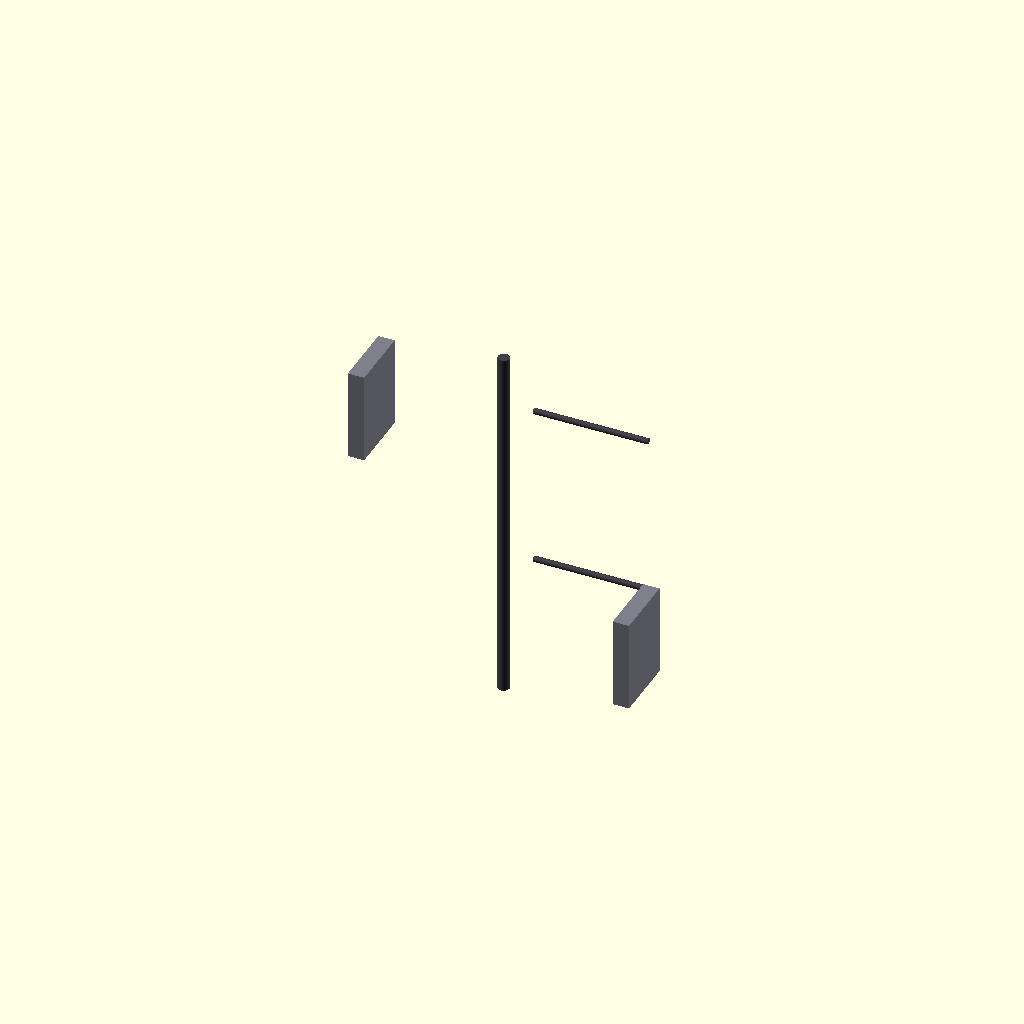
Cell 1: the model at its default parameters.
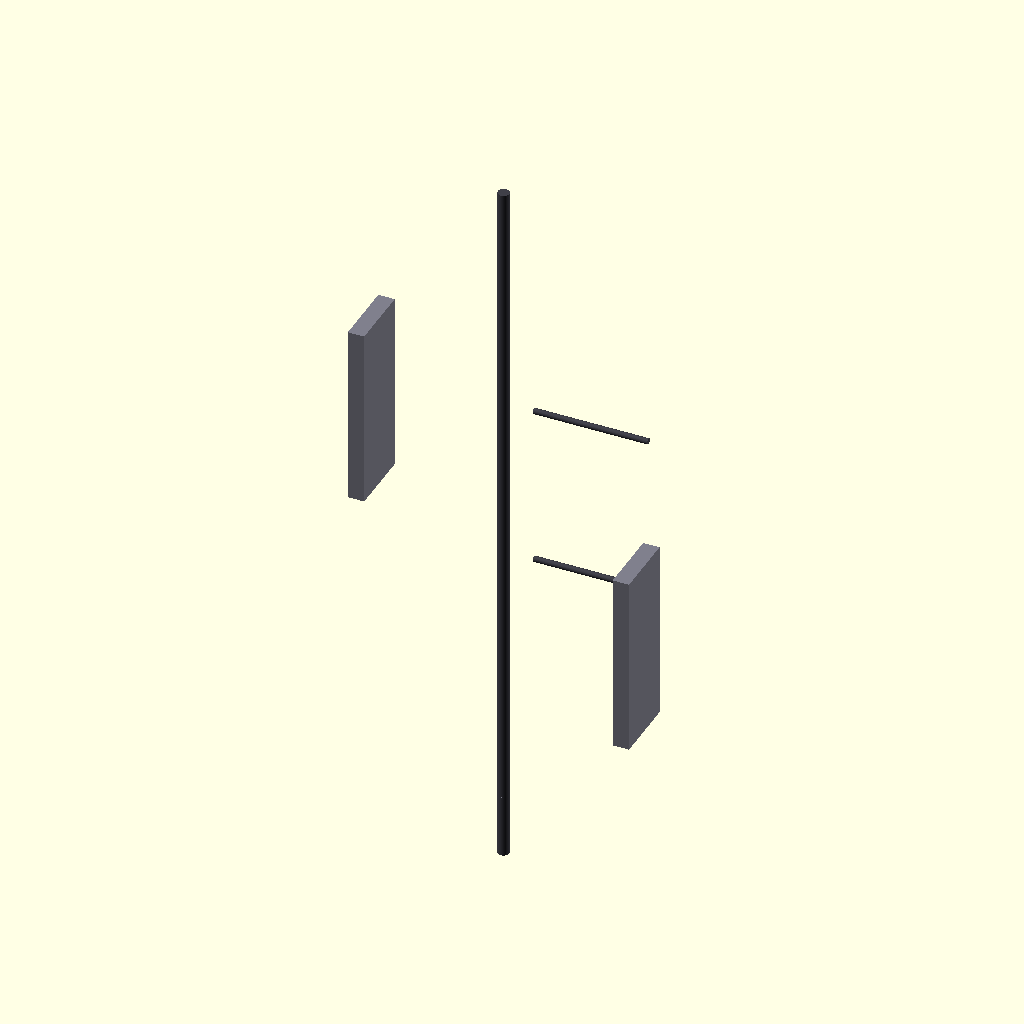
Cell 2 — latch_total_length set to 1240, the other parameters unchanged.
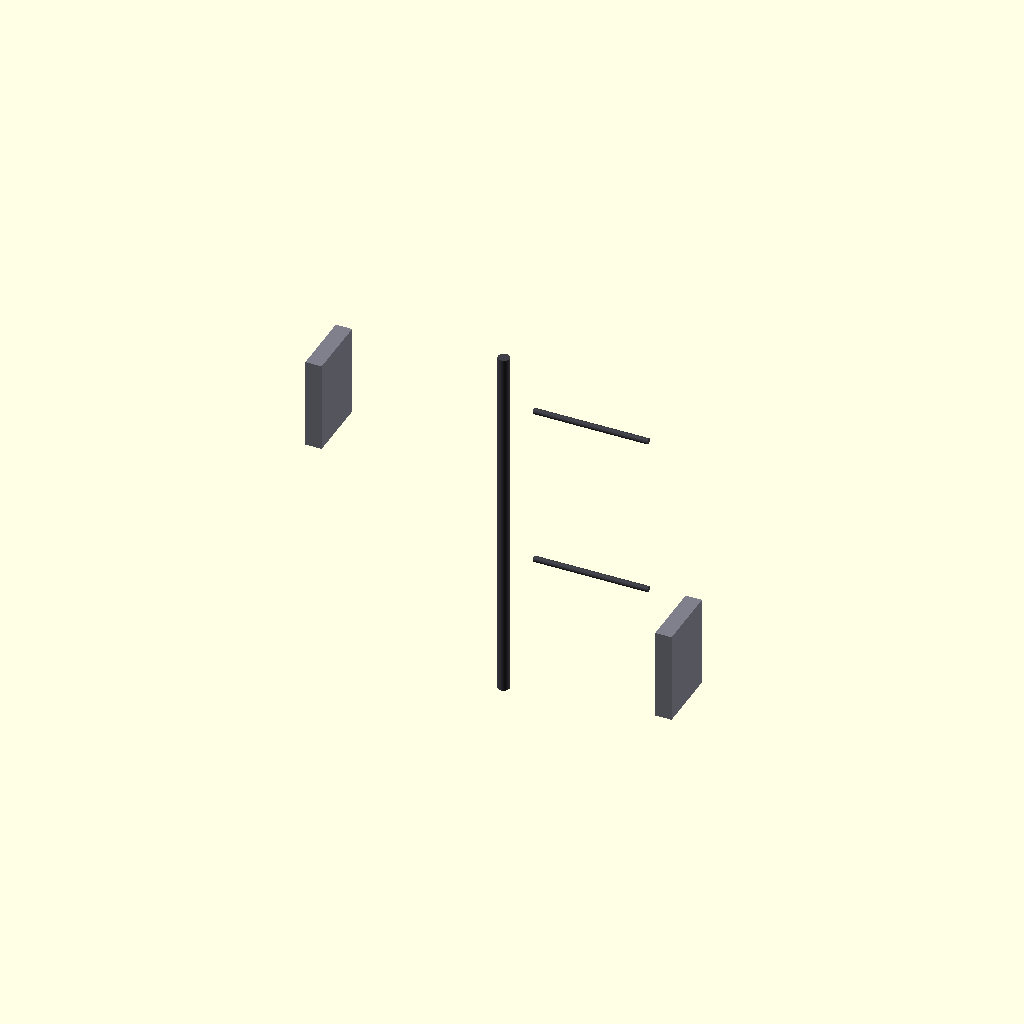
Cell 3 — latch_outer_diameter set to 520, the other parameters unchanged.
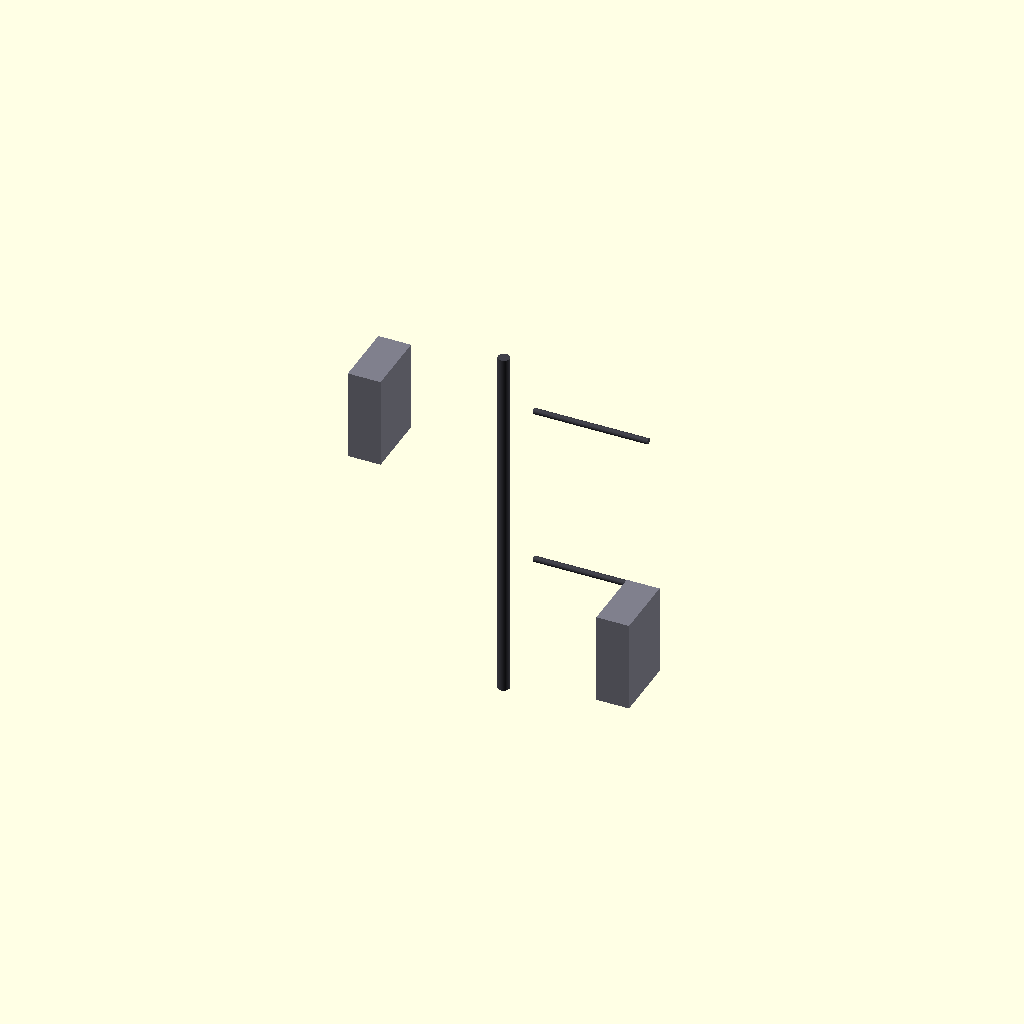
Cell 4 — armor_skin_thickness set to 100, the other parameters unchanged.
One fixed orthographic camera (rotation 55°, 0°, 25°; colour scheme Cornfield) for every cell.
OpenSCAD source file src/manufacturing/bandai_runner_d_receiver_latches.scad:
// ============================================================================
// PROJECT: XXXG-00W0 WING GUNDAM ZERO EW - WEAPON RECOUPLING INFRA
// COMPONENT VAULT: BANDAI CAST RUNNER D - RECEIVER LATCHES D19 & D20
// PACKAGING RE-ARCHITECTURE: SUB-ARMOR CAPACITOR RECESSED BANK INTEGRATION
// CONFIG METRIC: SCALED TITANIUM CASTS (1:1 ACTUAL METRIC UP-SCALE)
// ============================================================================

$fn = 100; // Circular segment rendering resolution count

// Structural Constants Scaled 1:1 for a 16.7-Meter Airframe Scale (mm)
latch_total_length = 620;                // Total longitudinal vertical height (mm)
latch_outer_diameter = 260;              // Transverse weapon track bounding width (mm)
armor_skin_thickness = 50;              // Solid TiAl protective plating wall (mm)
harness_conduit_width = 40;             // Cast-in 4oz copper logic trace track (mm)
capacitor_pocket_depth = 15;            // Sub-armor recessed housing pocket depth (mm)
capacitor_pocket_width = 110;           // Transverse MLCC array pocket width (mm)

module Runner_D_Receiver_Latch_Forge() {
    // Central Supply Injection Runner Axis (Molten Feed Line from Siphon Forge)
    color([0.25, 0.25, 0.28]) {
        cylinder(h = latch_total_length * 1.8, d = 35, center = true);
        // Direct injection gates tracking straight into the part mold cavities
        translate([0, 200, 250]) rotate([0, 90, 0]) cylinder(h = 350, d = 18);
        translate([0, 200, -250]) rotate([0, 90, 0]) cylinder(h = 350, d = 18);
    }
    
    // Instantiate Scaled Skeutomorphic Part Molds Symmetrically (Left & Right)
    Cast_Internal_Receiver_Latches();
}

module Cast_Internal_Receiver_Latches() {
    // ---- PART D19: INTERNAL LEFT WEAPON RECEIVER LATCH ---- [Page 23, Step 14-3]
    translate([-300, 0, 300]) color([0.5, 0.5, 0.55]) { // Weapon Metallic Casing Spec
        difference() {
            // Main solid heavy-duty receiver latch block segment
            cube([latch_outer_diameter, 200, latch_total_length * 0.45], center = true);
            
            // Central interface slot cut out (Clears the main power coupling rail)
            cube([latch_outer_diameter - (armor_skin_thickness * 2), 220, latch_total_length * 0.5], center = true);
            
            // SUB-ARMOR RECESSED CAPACITOR POCKETS [Segmented rows cut inside the yokes]
            for (z_offset = [-100, 0, 100]) {
                translate([(latch_outer_diameter/2 - armor_skin_thickness + capacitor_pocket_depth/2), 0, z_offset])
                    cube([capacitor_pocket_depth, capacitor_pocket_width, 80], center = true);
            }
            
            // Continuous cast-in routing track for the 4oz solid-state wiring rails
            cube([harness_conduit_width, 220, latch_total_length], center = true);
            
            // Slicing profile tool to generate an asymmetrical half-shell part component
            translate([latch_outer_diameter, 0, 0])
                cube([latch_outer_diameter * 2, 400, latch_total_length], center = true);
        }
    }
    
    // ---- PART D20: INTERNAL RIGHT WEAPON RECEIVER LATCH ---- [Page 23, Step 14-3]
    translate([300, 0, -300]) rotate([0, 0, 180]) color([0.5, 0.5, 0.55]) {
        difference() {
            cube([latch_outer_diameter, 200, latch_total_length * 0.45], center = true);
            cube([latch_outer_diameter - (armor_skin_thickness * 2), 220, latch_total_length * 0.5], center = true);
            
            for (z_offset = [-100, 0, 100]) {
                translate([(latch_outer_diameter/2 - armor_skin_thickness + capacitor_pocket_depth/2), 0, z_offset])
                    cube([capacitor_pocket_depth, capacitor_pocket_width, 80], center = true);
            }
            
            cube([harness_conduit_width, 220, latch_total_length], center = true);
            translate([latch_outer_diameter, 0, 0])
                cube([latch_outer_diameter * 2, 400, latch_total_length], center = true);
        }
    }
}

// Render Master Assembly to Parameter Workspace
Runner_D_Receiver_Latch_Forge();
Customizer parameters (derived from the source; name, type, default, range or options):
latch_total_length: number, default 620
latch_outer_diameter: number, default 260
armor_skin_thickness: number, default 50
harness_conduit_width: number, default 40
capacitor_pocket_depth: number, default 15
capacitor_pocket_width: number, default 110
